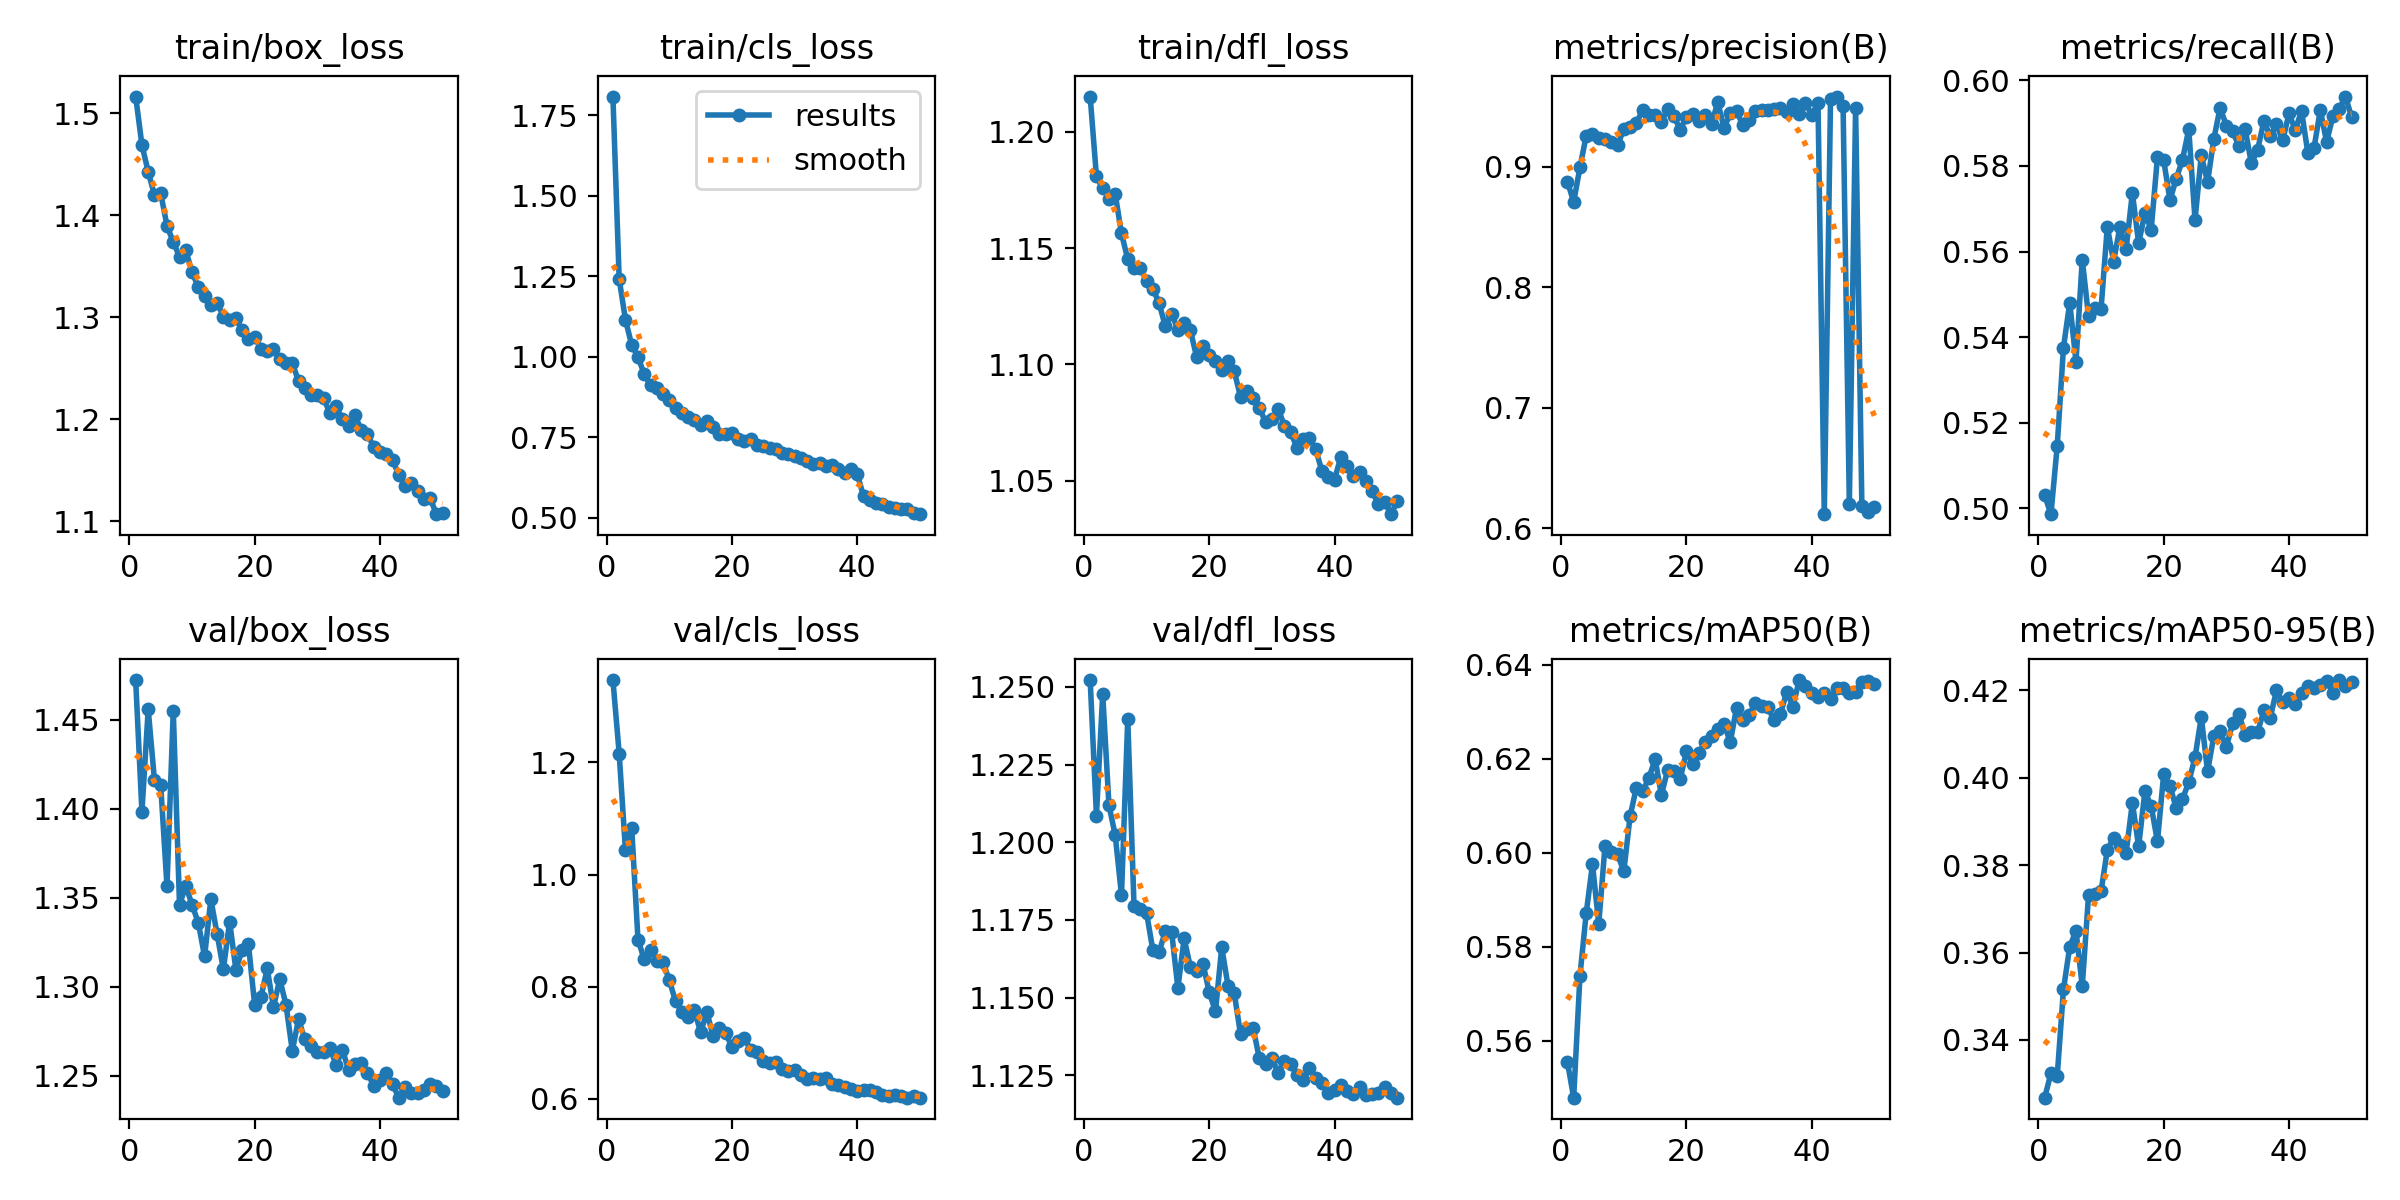

Source data for this figure (header and first rows):
epoch, time, train/box_loss, train/cls_loss, train/dfl_loss, metrics/precision(B), metrics/recall(B), metrics/mAP50(B), metrics/mAP50-95(B), val/box_loss, val/cls_loss, val/dfl_loss, lr/pg0, lr/pg1, lr/pg2
1, 2380, 1.516, 1.808, 1.215, 0.8876, 0.503, 0.5555, 0.3268, 1.472, 1.347, 1.252, 0.0004742, 0.0004742, 0.0004742
2, 4982, 1.469, 1.241, 1.181, 0.8707, 0.4986, 0.5479, 0.3323, 1.398, 1.216, 1.209, 0.0009317, 0.0009317, 0.0009317
3, 7761, 1.442, 1.115, 1.176, 0.8994, 0.5145, 0.5739, 0.3317, 1.456, 1.044, 1.248, 0.00137, 0.00137, 0.00137
4, 10455, 1.42, 1.036, 1.171, 0.9257, 0.5375, 0.5872, 0.3516, 1.416, 1.083, 1.212, 0.001344, 0.001344, 0.001344
5, 13148, 1.421, 0.999, 1.173, 0.9273, 0.5481, 0.5976, 0.3613, 1.413, 0.884, 1.202, 0.001316, 0.001316, 0.001316
6, 15819, 1.39, 0.9459, 1.156, 0.9239, 0.5343, 0.5849, 0.365, 1.356, 0.8486, 1.183, 0.001288, 0.001288, 0.001288
7, 18458, 1.373, 0.9125, 1.145, 0.923, 0.5581, 0.6015, 0.3523, 1.455, 0.8659, 1.24, 0.001259, 0.001259, 0.001259
8, 21120, 1.359, 0.9018, 1.142, 0.9207, 0.5449, 0.6001, 0.3731, 1.346, 0.8456, 1.179, 0.001231, 0.001231, 0.001231
9, 24189, 1.366, 0.8837, 1.141, 0.9179, 0.5467, 0.5997, 0.3734, 1.357, 0.8437, 1.179, 0.001203, 0.001203, 0.001203
10, 27804, 1.344, 0.8661, 1.136, 0.9308, 0.5466, 0.5961, 0.374, 1.346, 0.8115, 1.177, 0.001174, 0.001174, 0.001174
11, 30538, 1.33, 0.84, 1.133, 0.9325, 0.5658, 0.6078, 0.3835, 1.336, 0.774, 1.165, 0.001146, 0.001146, 0.001146
12, 33155, 1.321, 0.824, 1.126, 0.936, 0.5576, 0.6139, 0.3862, 1.317, 0.7554, 1.165, 0.001118, 0.001118, 0.001118
13, 35697, 1.312, 0.8126, 1.116, 0.9469, 0.5657, 0.6131, 0.3847, 1.349, 0.7466, 1.171, 0.001089, 0.001089, 0.001089
14, 38238, 1.314, 0.8044, 1.122, 0.9426, 0.5606, 0.6159, 0.3829, 1.329, 0.7588, 1.171, 0.001061, 0.001061, 0.001061
15, 40798, 1.301, 0.7882, 1.115, 0.943, 0.5737, 0.6199, 0.3943, 1.31, 0.7185, 1.153, 0.001033, 0.001033, 0.001033
16, 43309, 1.298, 0.8003, 1.118, 0.9374, 0.5619, 0.6123, 0.3843, 1.336, 0.7544, 1.169, 0.001005, 0.001005, 0.001005
17, 45843, 1.299, 0.7832, 1.115, 0.9475, 0.569, 0.6177, 0.3969, 1.309, 0.7119, 1.16, 0.0009763, 0.0009763, 0.0009763
18, 48536, 1.287, 0.7612, 1.103, 0.9418, 0.5651, 0.6173, 0.3935, 1.321, 0.7269, 1.158, 0.000948, 0.000948, 0.000948
19, 51181, 1.279, 0.7607, 1.108, 0.9307, 0.582, 0.6157, 0.3854, 1.324, 0.7177, 1.161, 0.0009197, 0.0009197, 0.0009197
20, 53821, 1.281, 0.7627, 1.104, 0.9413, 0.5813, 0.6216, 0.4009, 1.29, 0.6922, 1.152, 0.0008914, 0.0008914, 0.0008914
21, 58814, 1.269, 0.7458, 1.102, 0.9437, 0.572, 0.619, 0.3981, 1.294, 0.703, 1.146, 0.0008631, 0.0008631, 0.0008631
22, 60082, 1.267, 0.737, 1.098, 0.9375, 0.577, 0.6213, 0.3931, 1.31, 0.709, 1.166, 0.0008348, 0.0008348, 0.0008348
23, 61609, 1.269, 0.7459, 1.102, 0.9425, 0.5815, 0.6236, 0.3951, 1.288, 0.6866, 1.154, 0.0008065, 0.0008065, 0.0008065
24, 63207, 1.259, 0.7259, 1.097, 0.9356, 0.5886, 0.6249, 0.399, 1.304, 0.6838, 1.151, 0.0007782, 0.0007782, 0.0007782
25, 64928, 1.255, 0.7219, 1.086, 0.9533, 0.5674, 0.6263, 0.4047, 1.29, 0.668, 1.138, 0.0007499, 0.0007499, 0.0007499
26, 66797, 1.255, 0.7164, 1.089, 0.9321, 0.5825, 0.6274, 0.4139, 1.264, 0.6632, 1.14, 0.0007216, 0.0007216, 0.0007216
27, 68336, 1.238, 0.7138, 1.086, 0.944, 0.5762, 0.6236, 0.4014, 1.282, 0.6665, 1.14, 0.0006934, 0.0006934, 0.0006934
28, 69847, 1.231, 0.7002, 1.081, 0.946, 0.5863, 0.6309, 0.4095, 1.27, 0.6525, 1.13, 0.0006651, 0.0006651, 0.0006651
29, 71398, 1.224, 0.6987, 1.075, 0.9344, 0.5936, 0.6283, 0.4106, 1.267, 0.65, 1.129, 0.0006368, 0.0006368, 0.0006368
30, 72930, 1.224, 0.6903, 1.076, 0.939, 0.5894, 0.6293, 0.4071, 1.263, 0.6512, 1.131, 0.0006085, 0.0006085, 0.0006085
31, 74452, 1.22, 0.685, 1.081, 0.946, 0.5882, 0.632, 0.4124, 1.263, 0.6424, 1.126, 0.0005802, 0.0005802, 0.0005802
32, 75971, 1.206, 0.676, 1.074, 0.9473, 0.5846, 0.6313, 0.4147, 1.266, 0.6349, 1.13, 0.0005519, 0.0005519, 0.0005519
33, 77491, 1.212, 0.6653, 1.071, 0.9473, 0.5886, 0.6309, 0.4098, 1.256, 0.6368, 1.129, 0.0005236, 0.0005236, 0.0005236
34, 79013, 1.2, 0.6687, 1.064, 0.9474, 0.5806, 0.6282, 0.4105, 1.264, 0.6361, 1.125, 0.0004953, 0.0004953, 0.0004953
35, 80539, 1.193, 0.6594, 1.068, 0.9488, 0.5838, 0.6295, 0.4105, 1.253, 0.6378, 1.123, 0.000467, 0.000467, 0.000467
36, 82070, 1.204, 0.6621, 1.068, 0.9454, 0.5905, 0.6343, 0.4154, 1.256, 0.627, 1.127, 0.0004387, 0.0004387, 0.0004387
37, 83570, 1.19, 0.6508, 1.063, 0.9521, 0.5869, 0.6311, 0.4137, 1.257, 0.6248, 1.124, 0.0004104, 0.0004104, 0.0004104
38, 85100, 1.185, 0.6377, 1.054, 0.9437, 0.5897, 0.6368, 0.42, 1.252, 0.6218, 1.123, 0.0003821, 0.0003821, 0.0003821
39, 86957, 1.173, 0.6517, 1.051, 0.9524, 0.586, 0.6354, 0.4172, 1.244, 0.6167, 1.119, 0.0003538, 0.0003538, 0.0003538
40, 88711, 1.168, 0.6353, 1.05, 0.943, 0.5923, 0.6341, 0.4181, 1.247, 0.614, 1.12, 0.0003255, 0.0003255, 0.0003255
41, 90329, 1.166, 0.5668, 1.06, 0.9526, 0.5884, 0.6332, 0.4169, 1.252, 0.6163, 1.122, 0.0002972, 0.0002972, 0.0002972
42, 91973, 1.16, 0.5555, 1.056, 0.6119, 0.5929, 0.6339, 0.4195, 1.245, 0.6155, 1.12, 0.0002689, 0.0002689, 0.0002689
43, 93933, 1.146, 0.5452, 1.052, 0.9565, 0.5831, 0.6329, 0.421, 1.238, 0.6126, 1.119, 0.0002406, 0.0002406, 0.0002406
44, 95982, 1.134, 0.5413, 1.054, 0.9581, 0.5843, 0.6352, 0.4205, 1.244, 0.6068, 1.121, 0.0002123, 0.0002123, 0.0002123
45, 97641, 1.138, 0.5341, 1.05, 0.9505, 0.5931, 0.6351, 0.4212, 1.24, 0.6053, 1.118, 0.0001841, 0.0001841, 0.0001841
46, 99330, 1.13, 0.5294, 1.045, 0.6207, 0.5856, 0.634, 0.4222, 1.24, 0.6067, 1.119, 0.0001558, 0.0001558, 0.0001558
47, 100987, 1.121, 0.5256, 1.04, 0.9488, 0.5916, 0.6343, 0.4194, 1.242, 0.6059, 1.119, 0.0001275, 0.0001275, 0.0001275
48, 103447, 1.123, 0.5269, 1.041, 0.6186, 0.5932, 0.6363, 0.4224, 1.245, 0.6021, 1.121, 9.91726e-05, 9.91726e-05, 9.91726e-05
49, 105266, 1.107, 0.5138, 1.036, 0.6135, 0.5962, 0.6365, 0.421, 1.244, 0.6056, 1.119, 7.08784e-05, 7.08784e-05, 7.08784e-05
50, 106814, 1.108, 0.5108, 1.041, 0.6181, 0.5914, 0.6359, 0.422, 1.241, 0.6023, 1.118, 4.25842e-05, 4.25842e-05, 4.25842e-05
